Photos from the image-classification dataset "data" in the GitHub repository alba-k/coffee-roast-classifier. Its 7 classes are: claro, medio, medio oscuro, nada otro, oscuro, quemado, verde.

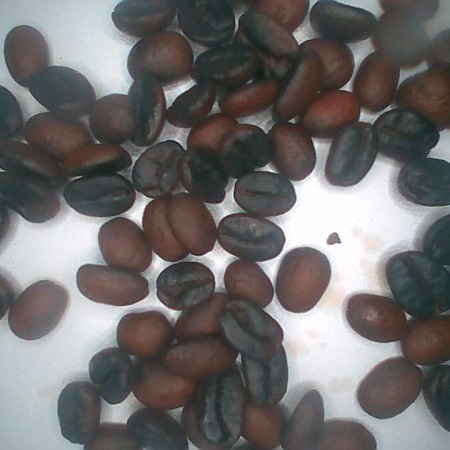
Label: medio oscuro

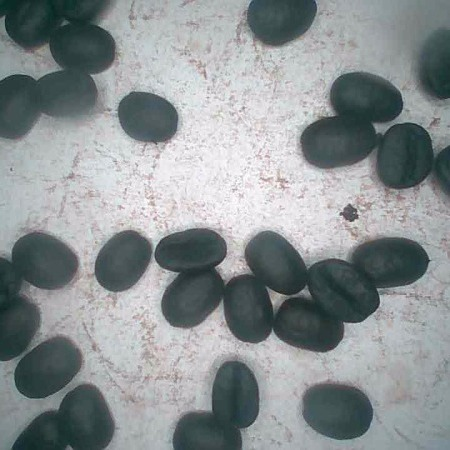
Label: quemado

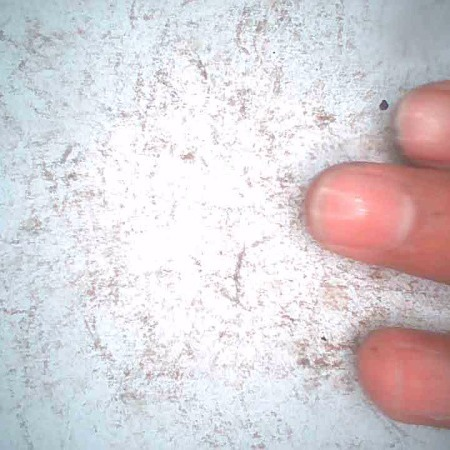
Label: nada otro

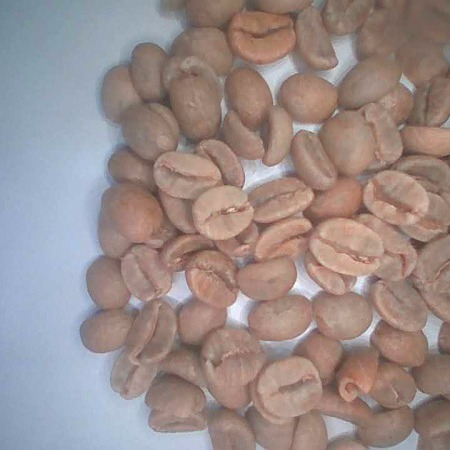
Label: verde

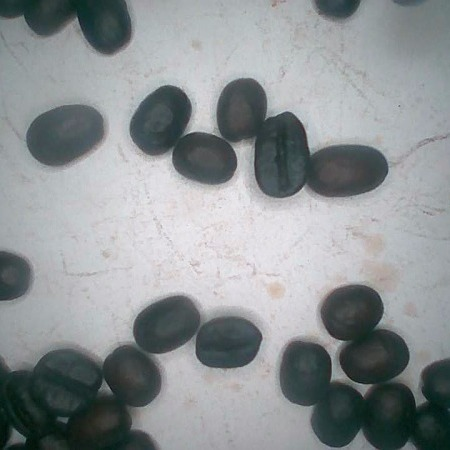
Label: oscuro

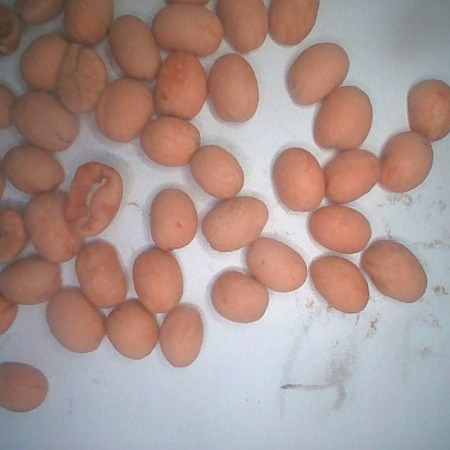
Label: claro
